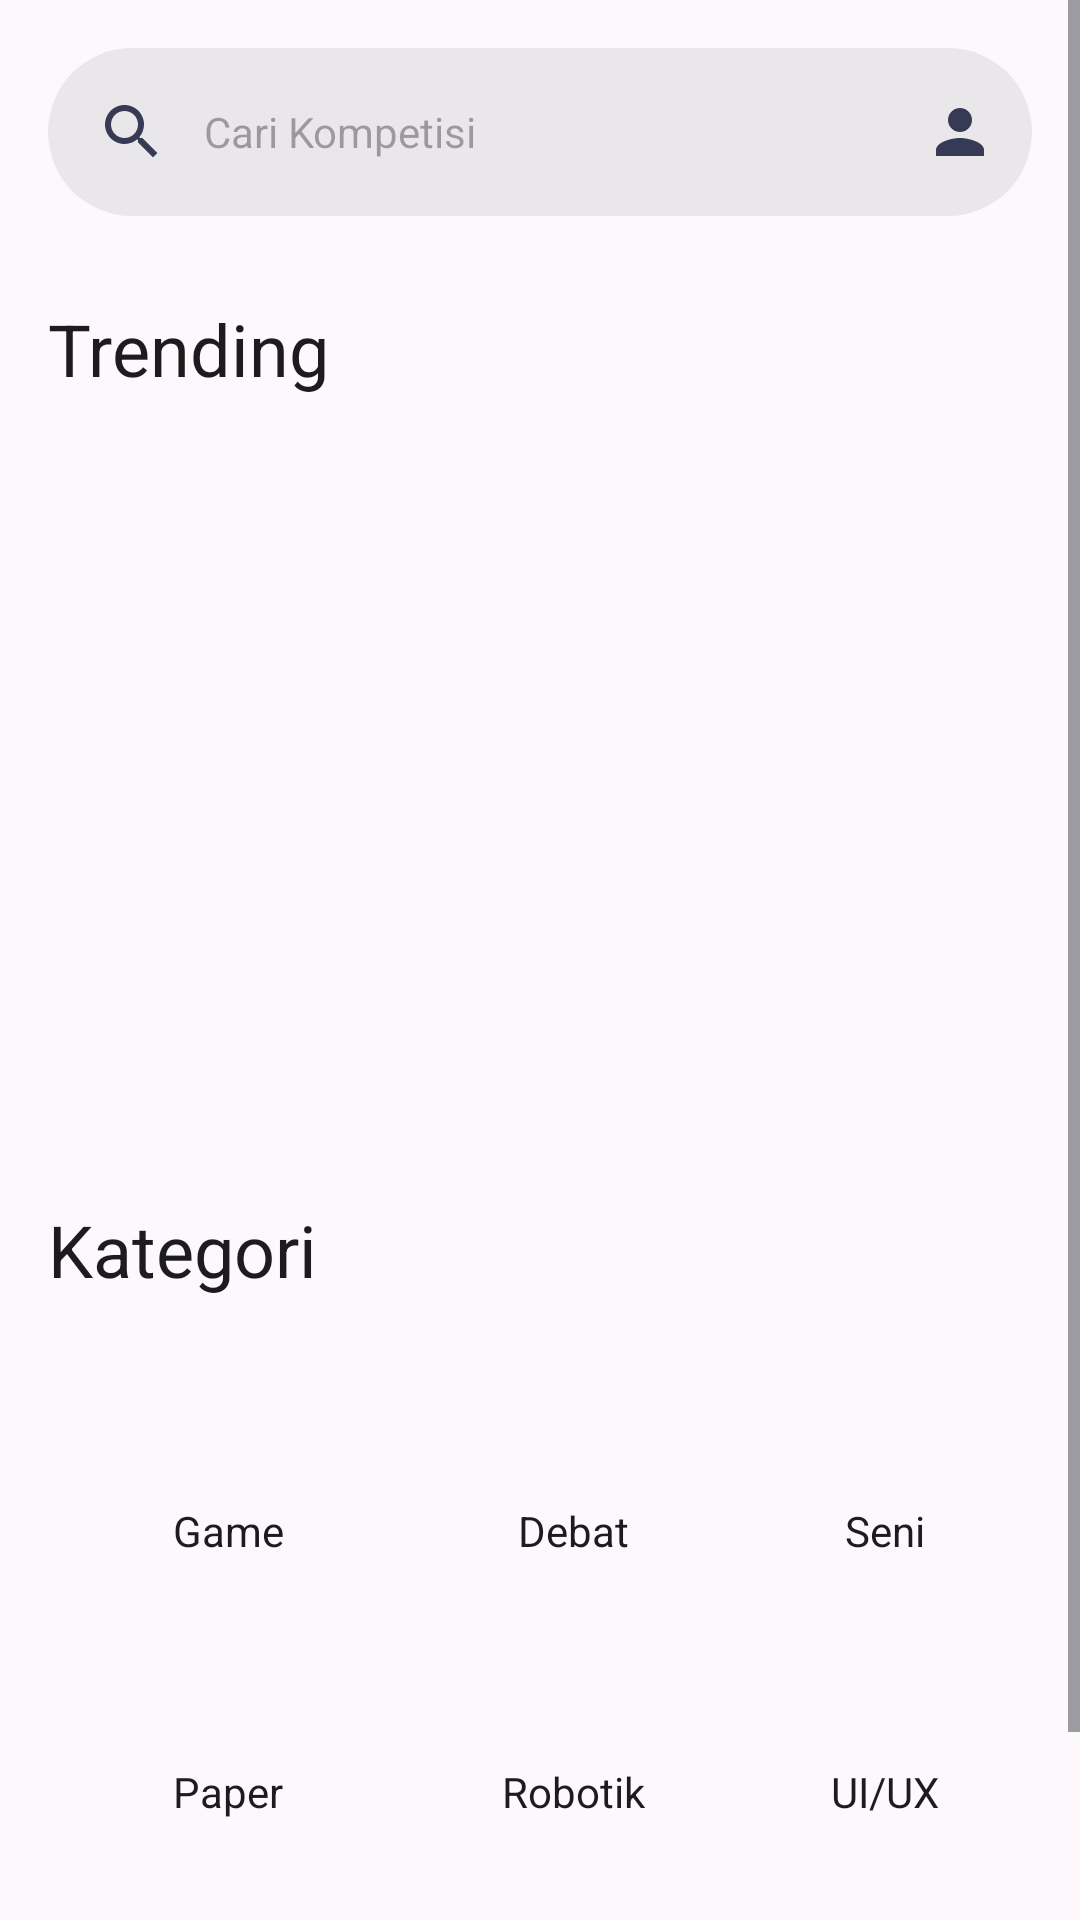

Write the Android layout XML for this screen, with the resource values it uses.
<!-- AndroidManifest.xml: application theme Theme.General -->
<!-- res/layout/fragment_home.xml -->
<?xml version="1.0" encoding="utf-8"?>
<ScrollView xmlns:android="http://schemas.android.com/apk/res/android"
    android:id="@+id/scrollView"
    android:layout_width="match_parent"
    android:layout_height="match_parent"
    android:fillViewport="true">
<androidx.constraintlayout.widget.ConstraintLayout xmlns:android="http://schemas.android.com/apk/res/android"
    xmlns:app="http://schemas.android.com/apk/res-auto"
    xmlns:tools="http://schemas.android.com/tools"
    android:layout_width="match_parent"
    android:layout_height="match_parent"
    tools:context=".ui.fragment.home.HomeFragment">

    <com.google.android.material.search.SearchBar
        android:id="@+id/search_bar"
        style="@style/Theme.General"
        android:layout_width="match_parent"
        android:layout_height="wrap_content"
        android:hint="Cari Kompetisi"
        android:textColorHint="@color/md_theme_onSurface"
        app:layout_constraintEnd_toEndOf="parent"
        app:layout_constraintHorizontal_bias="0.5"
        app:layout_constraintStart_toStartOf="parent"
        app:layout_constraintTop_toTopOf="parent"
        app:menu="@menu/home_menu"
        app:navigationIconTint="@color/md_theme_primary" />

    <TextView
        android:id="@+id/tvTrendingKompetisi"
        android:layout_width="wrap_content"
        android:layout_height="wrap_content"
        android:layout_marginStart="16dp"
        android:layout_marginTop="28dp"
        android:text="Trending"
        android:textAppearance="@style/TextAppearance.AppCompat.Headline"
        android:textColor="@color/md_theme_onSurface"
        app:layout_constraintStart_toStartOf="parent"
        app:layout_constraintTop_toBottomOf="@+id/search_bar" />

    <androidx.recyclerview.widget.RecyclerView
        android:id="@+id/rvCarousel"
        android:layout_width="match_parent"
        android:layout_height="220dp"
        android:layout_marginHorizontal="16dp"
        android:layout_marginTop="20dp"
        android:transitionGroup="true"
        app:layoutManager="com.google.android.material.carousel.CarouselLayoutManager"
        app:layout_constraintEnd_toEndOf="parent"
        app:layout_constraintHorizontal_bias="0.5"
        app:layout_constraintStart_toStartOf="parent"
        app:layout_constraintTop_toBottomOf="@+id/tvTrendingKompetisi" />

    <TextView
        android:id="@+id/tvKategori"
        android:layout_width="wrap_content"
        android:layout_height="wrap_content"
        android:layout_marginStart="16dp"
        android:layout_marginTop="28dp"
        android:text="Kategori"
        android:textColor="@color/md_theme_onSurface"
        android:textAppearance="@style/TextAppearance.AppCompat.Headline"
        app:layout_constraintStart_toStartOf="parent"
        app:layout_constraintTop_toBottomOf="@+id/rvCarousel" />

    <GridLayout
        android:id="@+id/category_buttons_grid"
        android:layout_width="0dp"
        android:layout_height="wrap_content"
        android:layout_margin="16dp"
        android:alignmentMode="alignMargins"
        android:columnCount="3"
        android:rowCount="3"
        android:useDefaultMargins="true"
        app:layout_constraintEnd_toEndOf="parent"
        app:layout_constraintStart_toStartOf="parent"
        app:layout_constraintTop_toBottomOf="@+id/tvKategori">

        <LinearLayout
            android:layout_marginBottom="16dp"
            android:layout_width="wrap_content"
            android:layout_height="wrap_content"
            android:layout_rowWeight="1"
            android:layout_columnWeight="1"
            android:gravity="center"
            android:orientation="vertical">

            <Button
                android:id="@+id/btnKategoriGame"
                style="?attr/materialIconButtonFilledStyle"
                android:layout_width="wrap_content"
                android:layout_height="wrap_content"
                android:contentDescription="Game"
                app:icon="@drawable/icon_game" />

            <TextView
                android:layout_width="wrap_content"
                android:layout_height="wrap_content"
                android:textColor="@color/md_theme_onSurface"
                android:text="Game"
                android:textAppearance="@style/TextAppearance.AppCompat.Small" />
        </LinearLayout>

        <LinearLayout
            android:layout_marginBottom="16dp"
            android:layout_width="wrap_content"
            android:layout_height="wrap_content"
            android:layout_rowWeight="1"
            android:layout_columnWeight="1"
            android:gravity="center"
            android:orientation="vertical">

            <Button
                android:id="@+id/btnKategoriDebat"
                style="?attr/materialIconButtonFilledStyle"
                android:layout_width="wrap_content"
                android:layout_height="wrap_content"
                android:contentDescription="Debat"
                app:icon="@drawable/icon_debat" />

            <TextView
                android:layout_width="wrap_content"
                android:layout_height="wrap_content"
                android:textColor="@color/md_theme_onSurface"
                android:text="Debat"
                android:textAppearance="@style/TextAppearance.AppCompat.Small" />
        </LinearLayout>

        <LinearLayout
            android:layout_marginBottom="16dp"
            android:layout_width="wrap_content"
            android:layout_height="wrap_content"
            android:layout_rowWeight="1"
            android:layout_columnWeight="1"
            android:gravity="center"
            android:orientation="vertical">

            <Button
                android:id="@+id/btnKategoriArt"
                style="?attr/materialIconButtonFilledStyle"
                android:layout_width="wrap_content"
                android:layout_height="wrap_content"
                android:contentDescription="Seni"
                app:icon="@drawable/icon_art" />

            <TextView
                android:layout_width="wrap_content"
                android:layout_height="wrap_content"
                android:textColor="@color/md_theme_onSurface"
                android:text="Seni"
                android:textAppearance="@style/TextAppearance.AppCompat.Small" />
        </LinearLayout>

        <LinearLayout
            android:layout_marginBottom="16dp"
            android:layout_width="wrap_content"
            android:layout_height="wrap_content"
            android:layout_rowWeight="1"
            android:layout_columnWeight="1"
            android:gravity="center"
            android:orientation="vertical">

            <Button
                android:id="@+id/btnKategoriPaper"
                style="?attr/materialIconButtonFilledStyle"
                android:layout_width="wrap_content"
                android:layout_height="wrap_content"
                android:contentDescription="Paper"
                app:icon="@drawable/icon_paper" />

            <TextView
                android:layout_width="wrap_content"
                android:layout_height="wrap_content"
                android:textColor="@color/md_theme_onSurface"
                android:text="Paper"
                android:textAppearance="@style/TextAppearance.AppCompat.Small" />
        </LinearLayout>

        <LinearLayout
            android:layout_marginBottom="16dp"
            android:layout_width="wrap_content"
            android:layout_height="wrap_content"
            android:layout_rowWeight="1"
            android:layout_columnWeight="1"
            android:gravity="center"
            android:orientation="vertical">

            <Button
                android:id="@+id/btnKategoriRobotik"
                style="?attr/materialIconButtonFilledStyle"
                android:layout_width="wrap_content"
                android:layout_height="wrap_content"
                android:contentDescription="Robotik"
                app:icon="@drawable/icon_robotik" />

            <TextView
                android:layout_width="wrap_content"
                android:layout_height="wrap_content"
                android:textColor="@color/md_theme_onSurface"
                android:text="Robotik"
                android:textAppearance="@style/TextAppearance.AppCompat.Small" />
        </LinearLayout>

        <LinearLayout
            android:layout_marginBottom="16dp"
            android:layout_width="wrap_content"
            android:layout_height="wrap_content"
            android:layout_rowWeight="1"
            android:layout_columnWeight="1"
            android:gravity="center"
            android:orientation="vertical">

            <Button
                android:id="@+id/btnKategoriUIUX"
                style="?attr/materialIconButtonFilledStyle"
                android:layout_width="wrap_content"
                android:layout_height="wrap_content"
                android:contentDescription="UI/UX"
                app:icon="@drawable/icon_uiux" />

            <TextView
                android:layout_width="wrap_content"
                android:layout_height="wrap_content"
                android:textColor="@color/md_theme_onSurface"
                android:text="UI/UX"
                android:textAppearance="@style/TextAppearance.AppCompat.Small" />
        </LinearLayout>

        <LinearLayout
            android:layout_marginBottom="16dp"
            android:layout_width="wrap_content"
            android:layout_height="wrap_content"
            android:layout_rowWeight="1"
            android:layout_columnWeight="0.5"
            android:gravity="center"
            android:orientation="vertical">

            <Button
                android:id="@+id/btnKategoriProgramming"
                style="?attr/materialIconButtonFilledStyle"
                android:layout_width="wrap_content"
                android:layout_height="wrap_content"
                android:contentDescription="Programming"
                app:icon="@drawable/icon_programming" />

            <TextView
                android:layout_width="wrap_content"
                android:layout_height="wrap_content"
                android:textColor="@color/md_theme_onSurface"
                android:text="Programming"
                android:textAppearance="@style/TextAppearance.AppCompat.Small" />
        </LinearLayout>

        <LinearLayout
            android:layout_marginBottom="16dp"
            android:layout_width="wrap_content"
            android:layout_height="wrap_content"
            android:layout_rowWeight="1"
            android:layout_columnWeight="1"
            android:gravity="center"
            android:orientation="vertical">

            <Button
                android:id="@+id/btnKategoriIoT"
                style="?attr/materialIconButtonFilledStyle"
                android:layout_width="wrap_content"
                android:layout_height="wrap_content"
                android:contentDescription="IoT"
                app:icon="@drawable/icon_iot" />

            <TextView
                android:layout_width="wrap_content"
                android:layout_height="wrap_content"
                android:textColor="@color/md_theme_onSurface"
                android:text="IoT"
                android:textAppearance="@style/TextAppearance.AppCompat.Small" />
        </LinearLayout>
    </GridLayout>
</androidx.constraintlayout.widget.ConstraintLayout>
</ScrollView>
<!-- resources referenced by this layout -->
<resources>
  <color name="md_theme_onSurface">#1C1B1D</color>
  <color name="md_theme_primary">#363A54</color>
  <color name="md_theme_onPrimary">#FFFFFF</color>
  <color name="md_theme_primaryContainer">#595D79</color>
  <color name="md_theme_onPrimaryContainer">#FFFFFF</color>
  <color name="md_theme_secondary">#5D5D6A</color>
  <color name="md_theme_onSecondary">#FFFFFF</color>
  <color name="md_theme_secondaryContainer">#E6E5F4</color>
  <color name="md_theme_onSecondaryContainer">#484955</color>
  <color name="md_theme_tertiary">#4F3447</color>
  <color name="md_theme_onTertiary">#FFFFFF</color>
  <color name="md_theme_tertiaryContainer">#74566B</color>
  <color name="md_theme_onTertiaryContainer">#FFFFFF</color>
  <color name="md_theme_error">#BA1A1A</color>
  <color name="md_theme_onError">#FFFFFF</color>
  <color name="md_theme_errorContainer">#FFDAD6</color>
  <color name="md_theme_onErrorContainer">#410002</color>
  <color name="md_theme_background">#FCF8FB</color>
  <color name="md_theme_onBackground">#1C1B1D</color>
  <color name="md_theme_surface">#FCF8FB</color>
  <color name="md_theme_surfaceVariant">#E3E1EA</color>
  <color name="md_theme_onSurfaceVariant">#46464D</color>
  <color name="md_theme_outline">#77767E</color>
  <color name="md_theme_outlineVariant">#C7C5CE</color>
  <color name="md_theme_inverseSurface">#313032</color>
  <color name="md_theme_inverseOnSurface">#F3F0F2</color>
  <color name="md_theme_inversePrimary">#C1C4E5</color>
  <color name="md_theme_primaryFixed">#DEE0FF</color>
  <color name="md_theme_onPrimaryFixed">#161A32</color>
  <color name="md_theme_primaryFixedDim">#C1C4E5</color>
  <color name="md_theme_onPrimaryFixedVariant">#414560</color>
  <color name="md_theme_secondaryFixed">#E2E1F0</color>
  <color name="md_theme_onSecondaryFixed">#191B25</color>
  <color name="md_theme_secondaryFixedDim">#C6C5D3</color>
  <color name="md_theme_onSecondaryFixedVariant">#454652</color>
  <color name="md_theme_tertiaryFixed">#FFD7F0</color>
  <color name="md_theme_onTertiaryFixed">#2B1425</color>
  <color name="md_theme_tertiaryFixedDim">#E2BCD4</color>
  <color name="md_theme_onTertiaryFixedVariant">#5A3E52</color>
  <color name="md_theme_surfaceDim">#DCD9DC</color>
  <color name="md_theme_surfaceBright">#FCF8FB</color>
  <color name="md_theme_surfaceContainerLowest">#FFFFFF</color>
  <color name="md_theme_surfaceContainerLow">#F6F3F5</color>
  <color name="md_theme_surfaceContainer">#F0EDEF</color>
  <color name="md_theme_surfaceContainerHigh">#EAE7EA</color>
  <color name="md_theme_surfaceContainerHighest">#E5E1E4</color>
</resources>
